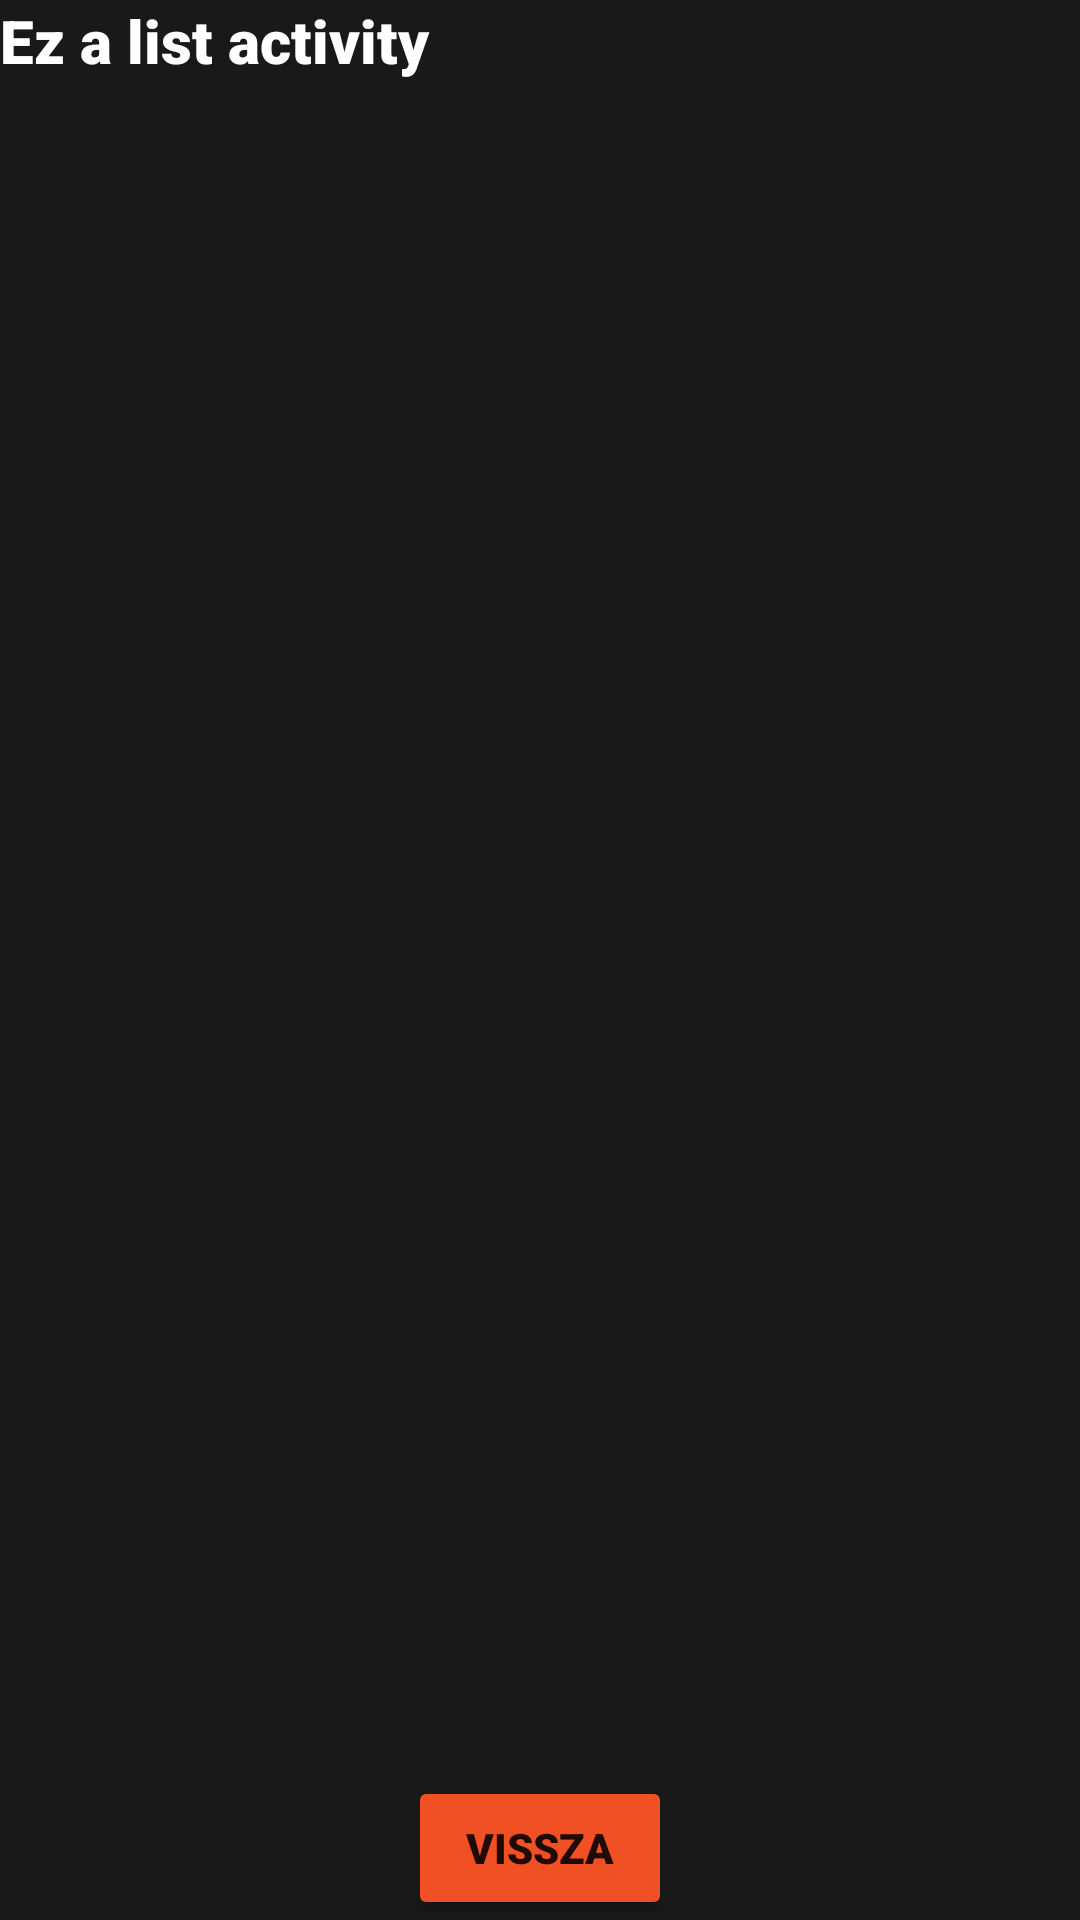

Here is an Android app screen rendered from its layout file. Give the layout XML and the strings, colors and styles it references.
<!-- AndroidManifest.xml: application theme Theme.PappDavid_Varosok -->
<!-- res/layout/activity_list.xml -->
<?xml version="1.0" encoding="utf-8"?>
<RelativeLayout xmlns:android="http://schemas.android.com/apk/res/android"
        android:layout_width="match_parent"
        android:layout_height="match_parent"
        xmlns:tools="http://schemas.android.com/tools"
        android:background="#191919">
    <LinearLayout
        android:layout_width="match_parent"
        android:layout_height="wrap_content"
        android:orientation="vertical"
        android:gravity="top"
        >
        <TextView
            android:id="@+id/datas"
                android:focusable="true"
            android:layout_width="match_parent"
            android:layout_height="wrap_content"
            android:scrollbars="vertical"
            android:textColor="#fff"
            android:fontFamily="sans-serif-black"
            android:textSize="20dp"
                android:text="Ez a list activity">

        </TextView>

    </LinearLayout>
    <LinearLayout
        android:layout_width="match_parent"
        android:layout_height="match_parent"
        android:gravity="bottom"
        android:orientation="vertical">
        <LinearLayout
            android:layout_width="match_parent"
            android:layout_height="wrap_content"
            android:orientation="horizontal"
            android:gravity="center">
            <Button
            android:id="@+id/back"
            android:layout_width="wrap_content"
            android:layout_height="wrap_content"
            android:backgroundTint="#F15025"
            android:fontFamily="sans-serif-black"
            android:text="Vissza" />
        </LinearLayout>

    </LinearLayout>

</RelativeLayout>
<!-- resources referenced by this layout -->
<resources>
  <style name="Theme.PappDavid_Varosok" parent="Theme.MaterialComponents.DayNight.DarkActionBar">
          
          <item name="colorPrimary">@color/purple_500</item>
          <item name="colorPrimaryVariant">@color/purple_700</item>
          <item name="colorOnPrimary">@color/white</item>
          
          <item name="colorSecondary">@color/teal_200</item>
          <item name="colorSecondaryVariant">@color/teal_700</item>
          <item name="colorOnSecondary">@color/black</item>
          
          <item name="android:statusBarColor">?attr/colorPrimaryVariant</item>
          
      </style>
  <!-- not gathered from this repository: default colours our renderer supplied (Android Studio template values) -->
  <color name="purple_500">#FF6200EE</color>
  <color name="purple_700">#FF3700B3</color>
  <color name="teal_200">#FF03DAC5</color>
  <color name="teal_700">#FF018786</color>
  <color name="black">#FF000000</color>
  <color name="white">#FFFFFFFF</color>
</resources>
